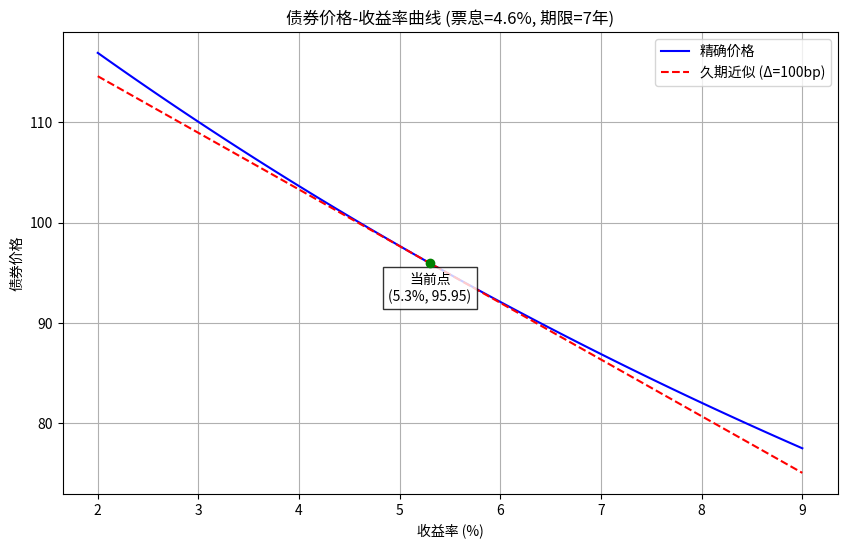

Source code (Python):
import numpy as np
from scipy.optimize import newton
import matplotlib.pyplot as plt
import os

def calculate_bond_price(yield_to_maturity, face_value, coupon_rate, years_to_maturity, frequency=2):
    """
    计算债券精确价格
    """
    periods = years_to_maturity * frequency
    coupon_payment = face_value * coupon_rate / frequency
    discount_rate = yield_to_maturity / frequency

    # 现金流折现
    price = sum([coupon_payment / (1 + discount_rate)**t for t in range(1, periods + 1)])
    price += face_value / (1 + discount_rate)**periods
    return price

def calculate_duration(yield_to_maturity, face_value, coupon_rate, years_to_maturity, frequency=2):
    """
    计算麦考利久期
    """
    periods = years_to_maturity * frequency
    coupon_payment = face_value * coupon_rate / frequency
    discount_rate = yield_to_maturity / frequency

    # 计算每期现金流的现值
    cash_flows = np.array([coupon_payment] * periods)
    cash_flows[-1] += face_value  # 最后一期加上面值

    present_values = cash_flows / (1 + discount_rate)**np.arange(1, periods + 1)
    bond_price = np.sum(present_values)

    # 计算久期
    weighted_times = np.arange(1, periods + 1) * present_values
    macaulay_duration = np.sum(weighted_times) / bond_price / frequency  # 转换为年

    # 修正久期
    modified_duration = macaulay_duration / (1 + yield_to_maturity / frequency)
    return modified_duration

def main():
    # 债券参数
    face_value = 100
    coupon_rate = 0.046
    years_to_maturity = 7
    current_yield = 0.053
    yield_change_bp = 100  # 基点变动幅度（可调）

    # 计算当前价格
    current_price = calculate_bond_price(current_yield, face_value, coupon_rate, years_to_maturity)

    # 计算久期
    duration = calculate_duration(current_yield, face_value, coupon_rate, years_to_maturity)

    # 生成收益率范围
    yield_range = np.linspace(0.02, 0.09, 100)
    exact_prices = [calculate_bond_price(y, face_value, coupon_rate, years_to_maturity) for y in yield_range]

    # 久期近似价格
    approx_prices = [current_price * (1 - duration * (y - current_yield)) for y in yield_range]

    # 计算收益率上升100bp后的精确价格
    new_yield = current_yield + yield_change_bp / 10000
    price_at_up100bp = calculate_bond_price(new_yield, face_value, coupon_rate, years_to_maturity)

    # 久期法估计的相对价格变化
    dur_approx_change_up100bp = -duration * (yield_change_bp / 10000) * 100  # 百分比变化

    # 绘图
    plt.figure(figsize=(10, 6))
    plt.plot(yield_range * 100, exact_prices, label='精确价格', color='blue')
    plt.plot(yield_range * 100, approx_prices, label=f'久期近似 (Δ={yield_change_bp}bp)', color='red', linestyle='--')
    plt.scatter(current_yield * 100, current_price, color='green', zorder=5)
    plt.text(current_yield * 100, current_price * 0.99, f'当前点\n({current_yield*100:.1f}%, {current_price:.2f})',
             ha='center', va='top', bbox=dict(facecolor='white', alpha=0.8))
    plt.xlabel('收益率 (%)')
    plt.ylabel('债券价格')
    plt.title(f'债券价格-收益率曲线 (票息={coupon_rate*100}%, 期限={years_to_maturity}年)')
    plt.legend()
    plt.grid(True)

    # 保存图片
    figure_path = 'bond_price_yield_curve.png'
    plt.savefig(figure_path)
    plt.close()

    # 准备结果
    result = {
        'price_at_up100bp': price_at_up100bp,
        'dur_approx_change_up100bp': dur_approx_change_up100bp,
        'figure_path': os.path.abspath(figure_path)
    }

    return result

# 运行并输出结果
result = main()
print(result)
